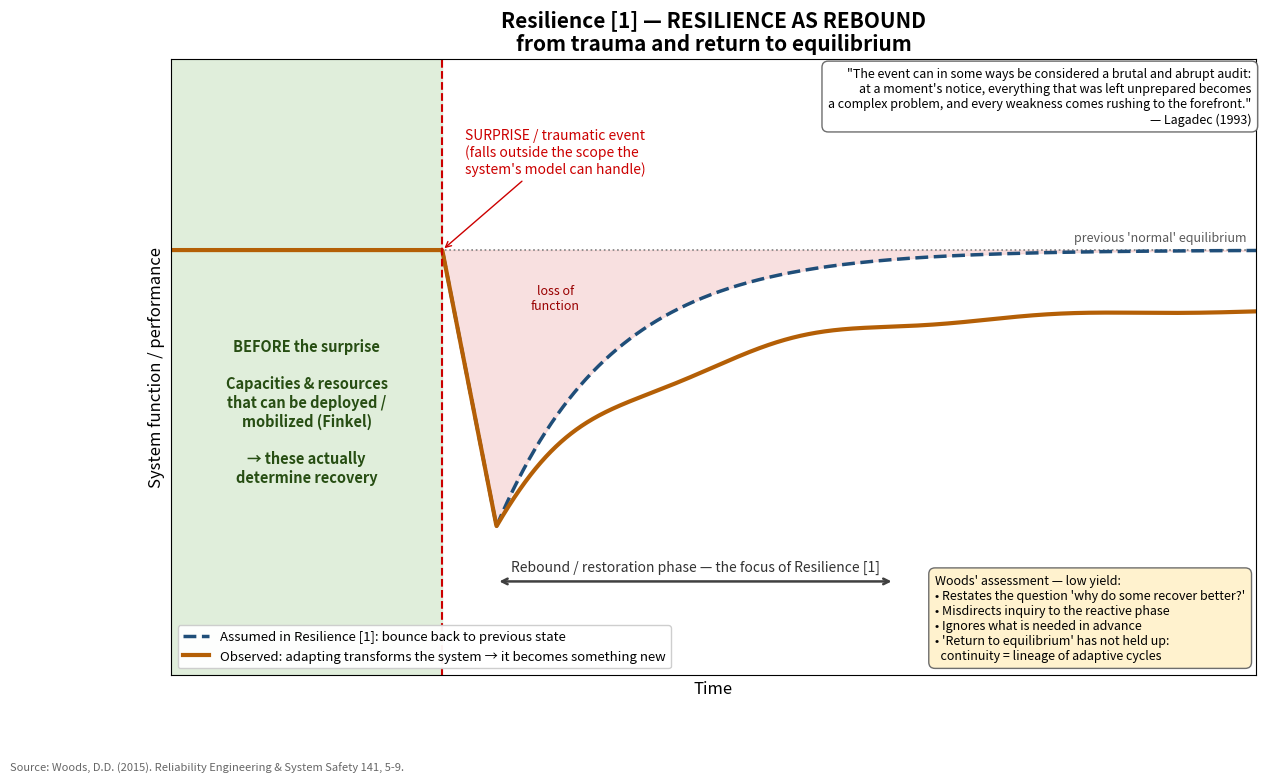
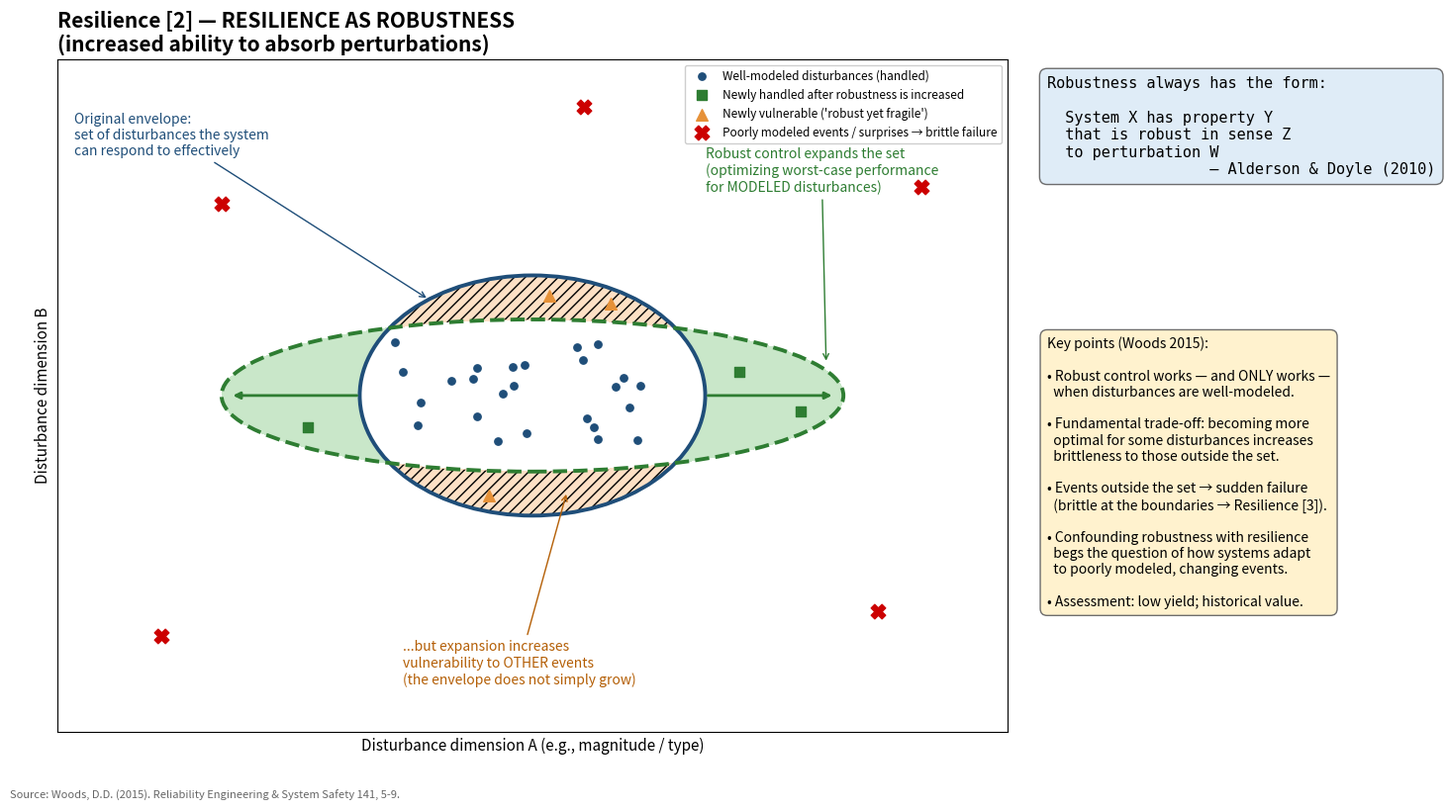
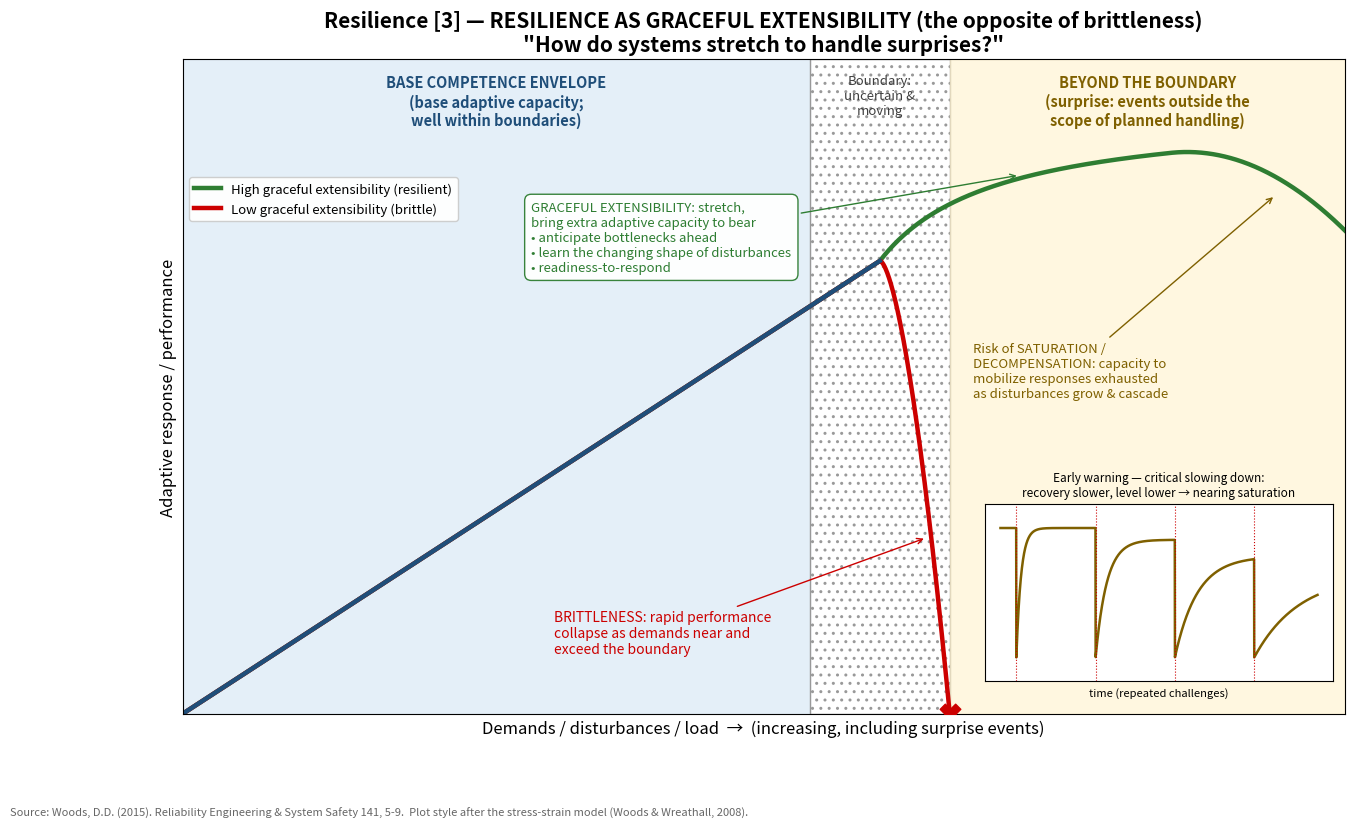
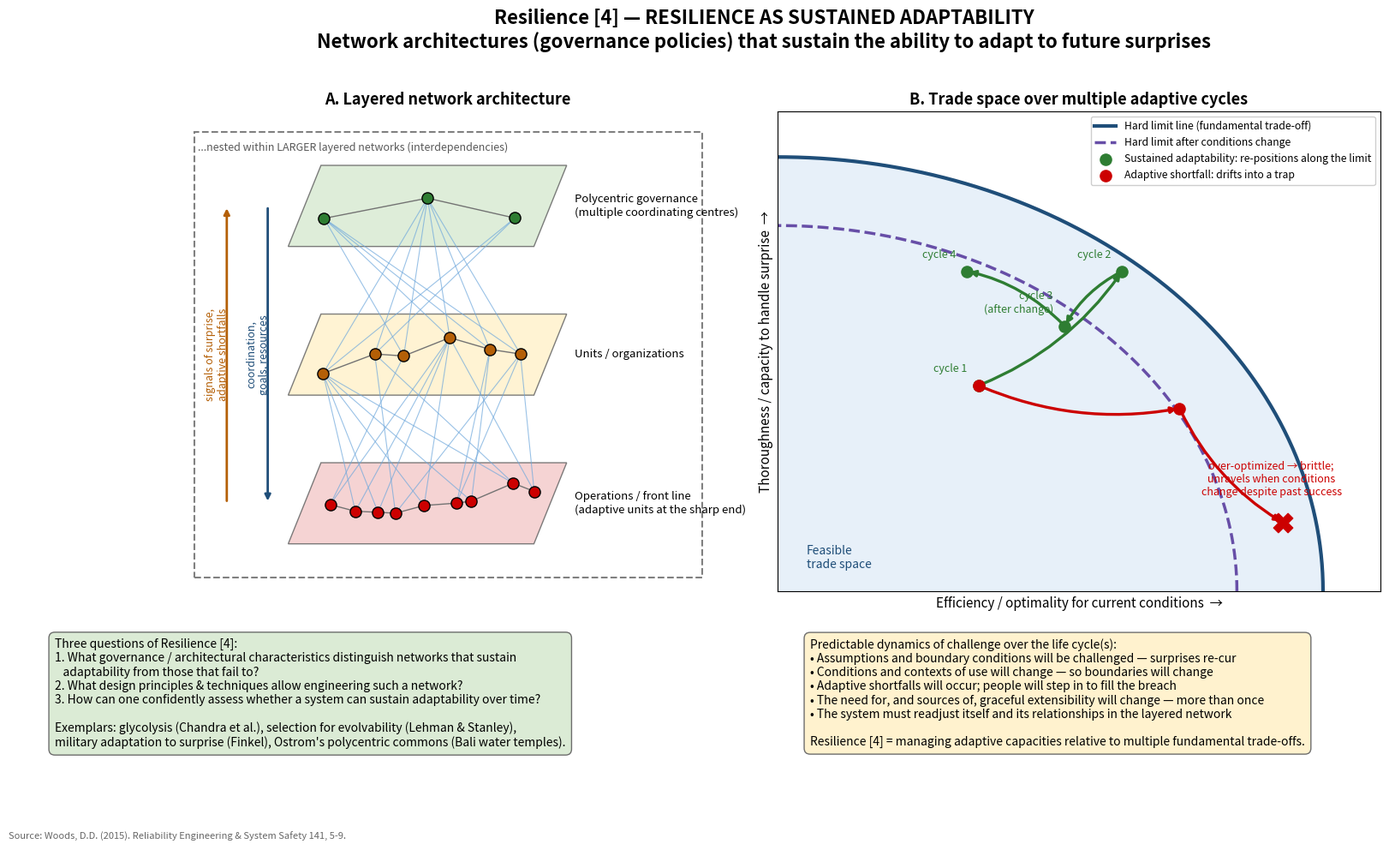

These charts were generated, in order, by the following Python code:
#!/usr/bin/env python3
# -*- coding: utf-8 -*-
"""
Created on Fri Oct 16 13:37:57 2026
@author: bruce-vdb, claude-opus-5.5


INFO
---------
Generates four JPEG diagrams for the four concepts of resilience in:
Woods, D.D. (2015) "Four concepts for resilience and the implications for the
future of resilience engineering", Reliability Engineering & System Safety 141, 5-9.
Requires: numpy, matplotlib, pillow
"""
import numpy as np
import matplotlib
matplotlib.use("Agg")
import matplotlib.pyplot as plt
from matplotlib.patches import Ellipse, Polygon

SAVE = dict(dpi=200, format="jpeg", pil_kwargs={"quality": 95},
            bbox_inches="tight", facecolor="white")
BOX = dict(boxstyle="round,pad=0.5", fc="white", ec="0.4", alpha=0.95)
CITE = "Source: Woods, D.D. (2015). Reliability Engineering & System Safety 141, 5-9."

# =============================================================================
# 1. RESILIENCE AS REBOUND
# =============================================================================
def fig_rebound():
    fig, ax = plt.subplots(figsize=(14, 8))
    t = np.linspace(0, 12, 3000)
    t0, t1 = 3.0, 3.6

    def traj(final, tau):
        y = np.ones_like(t)
        m = (t >= t0) & (t < t1)
        y[m] = 1 - 0.65 * (t[m] - t0) / (t1 - t0)
        m2 = t >= t1
        y[m2] = final - (final - 0.35) * np.exp(-(t[m2] - t1) / tau)
        return y

    assumed = traj(1.00, 1.3)
    observed = traj(0.86, 1.7) + np.where(t > t1, 0.03 * np.sin(2.2 * (t - t1)) * np.exp(-(t - t1) / 3), 0)

    ax.axvspan(0, t0, color="#d9ead3", alpha=0.8)
    ax.text(1.5, 0.62, "BEFORE the surprise\n\nCapacities & resources\nthat can be deployed /\nmobilized (Finkel)\n\n"
            "→ these actually\ndetermine recovery",
            ha="center", va="center", fontsize=10.5, color="#274e13", fontweight="bold")

    ax.axhline(1.0, color="0.5", ls=":", lw=1.2)
    ax.text(11.9, 1.015, "previous 'normal' equilibrium", ha="right", va="bottom", fontsize=9, color="0.35")

    ax.fill_between(t, assumed, 1, where=t >= t0, color="#f4cccc", alpha=0.6)
    ax.text(4.25, 0.86, "loss of\nfunction", fontsize=9, color="#990000", ha="center")

    ax.plot(t, assumed, "--", lw=2.5, color="#1f4e79",
            label="Assumed in Resilience [1]: bounce back to previous state")
    ax.plot(t, observed, "-", lw=3, color="#b45f06",
            label="Observed: adapting transforms the system → it becomes something new")

    ax.axvline(t0, color="#cc0000", ls="--", lw=1.5)
    ax.annotate("SURPRISE / traumatic event\n(falls outside the scope the\nsystem's model can handle)",
                xy=(t0, 1.0), xytext=(3.25, 1.18), fontsize=10, color="#cc0000",
                arrowprops=dict(arrowstyle="->", color="#cc0000"))

    ax.annotate("", xy=(8.0, 0.22), xytext=(t1, 0.22),
                arrowprops=dict(arrowstyle="<->", lw=1.8, color="0.25"))
    ax.text((t1 + 8) / 2, 0.245, "Rebound / restoration phase — the focus of Resilience [1]",
            ha="center", fontsize=10, color="0.2")

    ax.text(11.95, 1.43,
            "\"The event can in some ways be considered a brutal and abrupt audit:\n"
            "at a moment's notice, everything that was left unprepared becomes\n"
            "a complex problem, and every weakness comes rushing to the forefront.\"\n— Lagadec (1993)",
            ha="right", va="top", fontsize=9, style="italic", bbox=BOX)

    ax.text(8.45, 0.03,
            "Woods' assessment — low yield:\n"
            "• Restates the question 'why do some recover better?'\n"
            "• Misdirects inquiry to the reactive phase\n"
            "• Ignores what is needed in advance\n"
            "• 'Return to equilibrium' has not held up:\n"
            "  continuity = lineage of adaptive cycles",
            fontsize=9, va="bottom", bbox=dict(BOX, fc="#fff2cc"))

    ax.set_xlim(0, 12); ax.set_ylim(0, 1.45)
    ax.set_xticks([]); ax.set_yticks([])
    ax.set_xlabel("Time", fontsize=12); ax.set_ylabel("System function / performance", fontsize=12)
    ax.legend(loc="lower left", fontsize=9.5, framealpha=0.95)
    ax.set_title("Resilience [1] — RESILIENCE AS REBOUND\nfrom trauma and return to equilibrium",
                 fontsize=15, fontweight="bold")
    fig.text(0.01, -0.01, CITE, fontsize=8, color="0.4")
    fig.savefig("resilience_1_rebound.jpeg", **SAVE); plt.close(fig)

# =============================================================================
# 2. RESILIENCE AS ROBUSTNESS
# =============================================================================
def fig_robustness():
    fig = plt.figure(figsize=(16, 8.5))
    ax = fig.add_axes([0.04, 0.08, 0.6, 0.8])
    X, Y = np.meshgrid(np.linspace(-5.5, 5.5, 800), np.linspace(-4.2, 4.2, 800))
    in1 = (X / 2.0) ** 2 + (Y / 1.5) ** 2 <= 1          # original envelope
    in2 = (X / 3.6) ** 2 + (Y / 0.95) ** 2 <= 1         # expanded (re-optimized) envelope

    ax.contourf(X, Y, (in2 & ~in1).astype(float), levels=[0.5, 1.5], colors=["#c9e7c9"])
    cs = ax.contourf(X, Y, (in1 & ~in2).astype(float), levels=[0.5, 1.5], colors=["#fde0c5"], hatches=["///"])
    ax.add_patch(Ellipse((0, 0), 4.0, 3.0, fill=False, lw=2.8, ec="#1f4e79"))
    ax.add_patch(Ellipse((0, 0), 7.2, 1.9, fill=False, lw=2.8, ec="#2e7d32", ls="--"))

    rng = np.random.default_rng(3)
    pts = rng.uniform([-1.6, -0.7], [1.6, 0.7], (25, 2))
    ax.scatter(pts[:, 0], pts[:, 1], s=28, color="#1f4e79", zorder=5, label="Well-modeled disturbances (handled)")
    ax.scatter([2.4, -2.6, 3.1], [0.3, -0.4, -0.2], s=45, color="#2e7d32", marker="s", zorder=5,
               label="Newly handled after robustness is increased")
    ax.scatter([0.2, -0.5, 0.9], [1.25, -1.25, 1.15], s=70, color="#e69138", marker="^", zorder=5,
               label="Newly vulnerable ('robust yet fragile')")
    sx, sy = [4.5, -4.3, 0.6, -3.6, 4.0], [2.6, -3.0, 3.6, 2.4, -2.7]
    ax.scatter(sx, sy, s=110, color="#cc0000", marker="X", zorder=5,
               label="Poorly modeled events / surprises → brittle failure")

    ax.annotate("Original envelope:\nset of disturbances the system\ncan respond to effectively",
                xy=(-1.2, 1.2), xytext=(-5.3, 3.0), fontsize=10, color="#1f4e79",
                arrowprops=dict(arrowstyle="->", color="#1f4e79"))
    ax.annotate("Robust control expands the set\n(optimizing worst-case performance\nfor MODELED disturbances)",
                xy=(3.4, 0.4), xytext=(2.0, 2.55), fontsize=10, color="#2e7d32",
                arrowprops=dict(arrowstyle="->", color="#2e7d32"))
    ax.annotate("...but expansion increases\nvulnerability to OTHER events\n(the envelope does not simply grow)",
                xy=(0.4, -1.2), xytext=(-1.5, -3.6), fontsize=10, color="#b45f06",
                arrowprops=dict(arrowstyle="->", color="#b45f06"))
    ax.annotate("", xy=(3.5, 0), xytext=(2.0, 0), arrowprops=dict(arrowstyle="-|>", lw=2, color="#2e7d32"))
    ax.annotate("", xy=(-3.5, 0), xytext=(-2.0, 0), arrowprops=dict(arrowstyle="-|>", lw=2, color="#2e7d32"))

    ax.set_xlim(-5.5, 5.5); ax.set_ylim(-4.2, 4.2)
    ax.set_xticks([]); ax.set_yticks([])
    ax.set_xlabel("Disturbance dimension A (e.g., magnitude / type)", fontsize=11)
    ax.set_ylabel("Disturbance dimension B", fontsize=11)
    ax.legend(loc="upper right", fontsize=8.5, framealpha=0.95)
    ax.set_title("Resilience [2] — RESILIENCE AS ROBUSTNESS\n(increased ability to absorb perturbations)",
                 fontsize=15, fontweight="bold", loc="left")

    fig.text(0.665, 0.86,
             "Robustness always has the form:\n\n"
             "  System X has property Y\n  that is robust in sense Z\n  to perturbation W\n"
             "                  — Alderson & Doyle (2010)",
             fontsize=11, va="top", family="monospace", bbox=dict(BOX, fc="#deebf7"))
    fig.text(0.665, 0.55,
             "Key points (Woods 2015):\n\n"
             "• Robust control works — and ONLY works —\n  when disturbances are well-modeled.\n\n"
             "• Fundamental trade-off: becoming more\n  optimal for some disturbances increases\n"
             "  brittleness to those outside the set.\n\n"
             "• Events outside the set → sudden failure\n  (brittle at the boundaries → Resilience [3]).\n\n"
             "• Confounding robustness with resilience\n  begs the question of how systems adapt\n"
             "  to poorly modeled, changing events.\n\n"
             "• Assessment: low yield; historical value.",
             fontsize=10, va="top", bbox=dict(BOX, fc="#fff2cc"))
    fig.text(0.01, 0.0, CITE, fontsize=8, color="0.4")
    fig.savefig("resilience_2_robustness.jpeg", **SAVE); plt.close(fig)

# =============================================================================
# 3. RESILIENCE AS GRACEFUL EXTENSIBILITY
# =============================================================================
def fig_graceful():
    fig, ax = plt.subplots(figsize=(15, 8.5))
    b = 6.0
    x = np.linspace(0, 10, 2000)
    base = 0.15 * x

    xb = x[x <= 6.6]
    brittle = np.where(xb <= b, 0.15 * xb, 0.9 - 0.9 * ((xb - b) / 0.6) ** 1.6)
    graceful = np.where(x <= b, base, 0.9 + 0.3 * (x - b) / (1 + (x - b)) - 0.08 * np.clip(x - 8.5, 0, None) ** 2)

    ax.axvspan(0, 5.4, color="#deebf7", alpha=0.8)
    ax.axvspan(5.4, 6.6, facecolor="none", hatch="..", edgecolor="0.6")
    ax.axvspan(6.6, 10, color="#fff2cc", alpha=0.6)
    ax.text(2.7, 1.27, "BASE COMPETENCE ENVELOPE\n(base adaptive capacity;\nwell within boundaries)",
            ha="center", va="top", fontsize=10.5, fontweight="bold", color="#1f4e79")
    ax.text(6.0, 1.27, "Boundary:\nuncertain &\nmoving", ha="center", va="top", fontsize=9.5, color="0.25")
    ax.text(8.3, 1.27, "BEYOND THE BOUNDARY\n(surprise: events outside the\nscope of planned handling)",
            ha="center", va="top", fontsize=10.5, fontweight="bold", color="#7f6000")

    ax.plot(x, graceful, lw=3.2, color="#2e7d32", label="High graceful extensibility (resilient)")
    ax.plot(xb, brittle, lw=3.2, color="#cc0000", label="Low graceful extensibility (brittle)")
    ax.plot(x[x <= b], base[x <= b], lw=3.2, color="#1f4e79")
    ax.scatter([6.6], [0], marker="X", s=220, color="#cc0000", zorder=6)

    ax.annotate("BRITTLENESS: rapid performance\ncollapse as demands near and\nexceed the boundary",
                xy=(6.4, 0.35), xytext=(3.2, 0.12), fontsize=10, color="#cc0000",
                arrowprops=dict(arrowstyle="->", color="#cc0000"))
    ax.annotate("GRACEFUL EXTENSIBILITY: stretch,\nbring extra adaptive capacity to bear\n"
                "• anticipate bottlenecks ahead\n• learn the changing shape of disturbances\n• readiness-to-respond",
                xy=(7.2, 1.07), xytext=(3.0, 0.88), fontsize=9.5, color="#2e7d32",
                arrowprops=dict(arrowstyle="->", color="#2e7d32"), bbox=dict(BOX, ec="#2e7d32"))
    ax.annotate("Risk of SATURATION /\nDECOMPENSATION: capacity to\nmobilize responses exhausted\nas disturbances grow & cascade",
                xy=(9.4, 1.03), xytext=(6.8, 0.63), fontsize=9.5, color="#7f6000",
                arrowprops=dict(arrowstyle="->", color="#7f6000"))

    ins = ax.inset_axes([0.69, 0.05, 0.30, 0.27])
    tt = np.linspace(0, 10, 2000); y = np.ones_like(tt)
    for ts, tau, lvl in [(0.5, 0.15, 1.0), (3.0, 0.35, 0.95), (5.5, 0.7, 0.88), (8.0, 1.4, 0.8)]:
        m = tt >= ts
        y[m] = lvl - (lvl - 0.45) * np.exp(-(tt[m] - ts) / tau)
    ins.plot(tt, y, color="#7f6000", lw=1.8)
    for ts in [0.5, 3.0, 5.5, 8.0]:
        ins.axvline(ts, color="#cc0000", lw=0.8, ls=":")
    ins.set_xticks([]); ins.set_yticks([]); ins.set_ylim(0.35, 1.1)
    ins.set_title("Early warning — critical slowing down:\nrecovery slower, level lower → nearing saturation",
                  fontsize=8.5)
    ins.set_xlabel("time (repeated challenges)", fontsize=8)

    ax.set_xlim(0, 10); ax.set_ylim(0, 1.3)
    ax.set_xticks([]); ax.set_yticks([])
    ax.set_xlabel("Demands / disturbances / load  →  (increasing, including surprise events)", fontsize=12)
    ax.set_ylabel("Adaptive response / performance", fontsize=12)
    ax.legend(loc="upper left", bbox_to_anchor=(0.0, 0.83), fontsize=9.5, framealpha=0.95)
    ax.set_title("Resilience [3] — RESILIENCE AS GRACEFUL EXTENSIBILITY (the opposite of brittleness)\n"
                 "\"How do systems stretch to handle surprises?\"", fontsize=15, fontweight="bold")
    fig.text(0.01, -0.01, CITE + "  Plot style after the stress-strain model (Woods & Wreathall, 2008).",
             fontsize=8, color="0.4")
    fig.savefig("resilience_3_graceful_extensibility.jpeg", **SAVE); plt.close(fig)

# =============================================================================
# 4. RESILIENCE AS SUSTAINED ADAPTABILITY
# =============================================================================
def fig_sustained():
    fig, (axL, axR) = plt.subplots(1, 2, figsize=(18, 10), gridspec_kw=dict(width_ratios=[1, 1.15]))
    fig.subplots_adjust(bottom=0.30, top=0.86, wspace=0.12)

    # ---- Left: layered network ----
    rng = np.random.default_rng(7)
    skew = 0.8
    layers = [(0.0, 9, "#f4cccc", "Operations / front line\n(adaptive units at the sharp end)"),
              (2.2, 6, "#fff2cc", "Units / organizations"),
              (4.4, 3, "#d9ead3", "Polycentric governance\n(multiple coordinating centres)")]
    nodes = []
    for yl, n, col, lab in layers:
        axL.add_patch(Polygon([[0, yl], [6, yl], [6 + skew, yl + 1.2], [skew, yl + 1.2]],
                              closed=True, fc=col, ec="0.4", alpha=0.85))
        axL.text(7.0, yl + 0.6, lab, va="center", fontsize=9.5)
        xs = np.linspace(0.6, 5.4, n) + rng.uniform(-0.15, 0.15, n)
        ys = yl + rng.uniform(0.3, 0.9, n)
        xs = xs + skew * (ys - yl) / 1.2
        nodes.append(np.c_[xs, ys])
    for P in nodes:                                    # within-layer links
        for i in range(len(P) - 1):
            axL.plot(P[i:i + 2, 0], P[i:i + 2, 1], color="0.45", lw=1)
    for lo, hi in [(0, 1), (1, 2)]:                    # between-layer links
        for p in nodes[lo]:
            for j in rng.choice(len(nodes[hi]), size=min(2, len(nodes[hi])), replace=False):
                axL.plot([p[0], nodes[hi][j][0]], [p[1], nodes[hi][j][1]], color="#6fa8dc", lw=0.8, alpha=0.7)
    for P, c in zip(nodes, ["#cc0000", "#b45f06", "#2e7d32"]):
        axL.scatter(P[:, 0], P[:, 1], s=90, color=c, ec="k", zorder=5)
    axL.annotate("", xy=(-0.5, 0.6), xytext=(-0.5, 5.0), arrowprops=dict(arrowstyle="-|>", lw=2, color="#1f4e79"))
    axL.text(-0.75, 2.8, "coordination,\ngoals, resources", rotation=90, ha="center", va="center", fontsize=9, color="#1f4e79")
    axL.annotate("", xy=(-1.5, 5.0), xytext=(-1.5, 0.6), arrowprops=dict(arrowstyle="-|>", lw=2, color="#b45f06"))
    axL.text(-1.75, 2.8, "signals of surprise,\nadaptive shortfalls", rotation=90, ha="center", va="center", fontsize=9, color="#b45f06")
    axL.add_patch(plt.Rectangle((-2.3, -0.5), 12.4, 6.6, fill=False, ls="--", ec="0.5", lw=1.5))
    axL.text(-2.2, 5.95, "...nested within LARGER layered networks (interdependencies)", fontsize=9, color="0.35", va="top")
    axL.set_xlim(-2.5, 10.3); axL.set_ylim(-0.7, 6.4); axL.axis("off")
    axL.set_title("A. Layered network architecture", fontsize=13, fontweight="bold")

    # ---- Right: trade space over adaptive cycles ----
    th = np.linspace(0, np.pi / 2, 300)
    r1, r2 = 0.95, 0.80
    axR.fill_between(r1 * np.cos(th), 0, r1 * np.sin(th), color="#deebf7", alpha=0.7)
    axR.plot(r1 * np.cos(th), r1 * np.sin(th), lw=3, color="#1f4e79", label="Hard limit line (fundamental trade-off)")
    axR.plot(r2 * np.cos(th), r2 * np.sin(th), lw=2.5, ls="--", color="#674ea7",
             label="Hard limit after conditions change")
    axR.text(0.05, 0.05, "Feasible\ntrade space", fontsize=10, color="#1f4e79")

    good = np.array([[0.35, 0.45], [0.60, 0.70], [0.50, 0.58], [0.33, 0.70]])
    bad = np.array([[0.35, 0.45], [0.70, 0.40], [0.88, 0.15]])
    for P, c in [(good, "#2e7d32"), (bad, "#cc0000")]:
        for i in range(len(P) - 1):
            axR.annotate("", xy=P[i + 1], xytext=P[i],
                         arrowprops=dict(arrowstyle="-|>", lw=2.4, color=c, connectionstyle="arc3,rad=0.15"))
    axR.scatter(*good.T, s=90, color="#2e7d32", zorder=5, label="Sustained adaptability: re-positions along the limit")
    axR.scatter(*bad[:-1].T, s=90, color="#cc0000", zorder=5, label="Adaptive shortfall: drifts into a trap")
    axR.scatter(*bad[-1], s=260, marker="X", color="#cc0000", zorder=6)
    for (px, py), lab in zip(good, ["cycle 1", "cycle 2", "cycle 3\n(after change)", "cycle 4"]):
        axR.text(px - 0.02, py + 0.03, lab, fontsize=9, color="#2e7d32", ha="right")
    axR.text(0.86, 0.21, "over-optimized → brittle;\nunravels when conditions\nchange despite past success",
             fontsize=9, color="#cc0000", ha="center")

    axR.set_xlim(0, 1.05); axR.set_ylim(0, 1.05)
    axR.set_xticks([]); axR.set_yticks([])
    axR.set_xlabel("Efficiency / optimality for current conditions  →", fontsize=11)
    axR.set_ylabel("Thoroughness / capacity to handle surprise  →", fontsize=11)
    axR.legend(loc="upper right", fontsize=8.8, framealpha=0.95)
    axR.set_title("B. Trade space over multiple adaptive cycles", fontsize=13, fontweight="bold")

    fig.suptitle("Resilience [4] — RESILIENCE AS SUSTAINED ADAPTABILITY\n"
                 "Network architectures (governance policies) that sustain the ability to adapt to future surprises",
                 fontsize=16, fontweight="bold")
    fig.text(0.04, 0.245,
             "Three questions of Resilience [4]:\n"
             "1. What governance / architectural characteristics distinguish networks that sustain\n"
             "   adaptability from those that fail to?\n"
             "2. What design principles & techniques allow engineering such a network?\n"
             "3. How can one confidently assess whether a system can sustain adaptability over time?\n\n"
             "Exemplars: glycolysis (Chandra et al.), selection for evolvability (Lehman & Stanley),\n"
             "military adaptation to surprise (Finkel), Ostrom's polycentric commons (Bali water temples).",
             fontsize=10, va="top", bbox=dict(BOX, fc="#d9ead3"))
    fig.text(0.53, 0.245,
             "Predictable dynamics of challenge over the life cycle(s):\n"
             "• Assumptions and boundary conditions will be challenged — surprises re-cur\n"
             "• Conditions and contexts of use will change — so boundaries will change\n"
             "• Adaptive shortfalls will occur; people will step in to fill the breach\n"
             "• The need for, and sources of, graceful extensibility will change — more than once\n"
             "• The system must readjust itself and its relationships in the layered network\n\n"
             "Resilience [4] = managing adaptive capacities relative to multiple fundamental trade-offs.",
             fontsize=10, va="top", bbox=dict(BOX, fc="#fff2cc"))
    fig.text(0.01, 0.01, CITE, fontsize=8, color="0.4")
    fig.savefig("resilience_4_sustained_adaptability.jpeg", **SAVE); plt.close(fig)

if __name__ == "__main__":
    fig_rebound(); fig_robustness(); fig_graceful(); fig_sustained()
    print("Saved: resilience_1_rebound.jpeg, resilience_2_robustness.jpeg, "
          "resilience_3_graceful_extensibility.jpeg, resilience_4_sustained_adaptability.jpeg")
